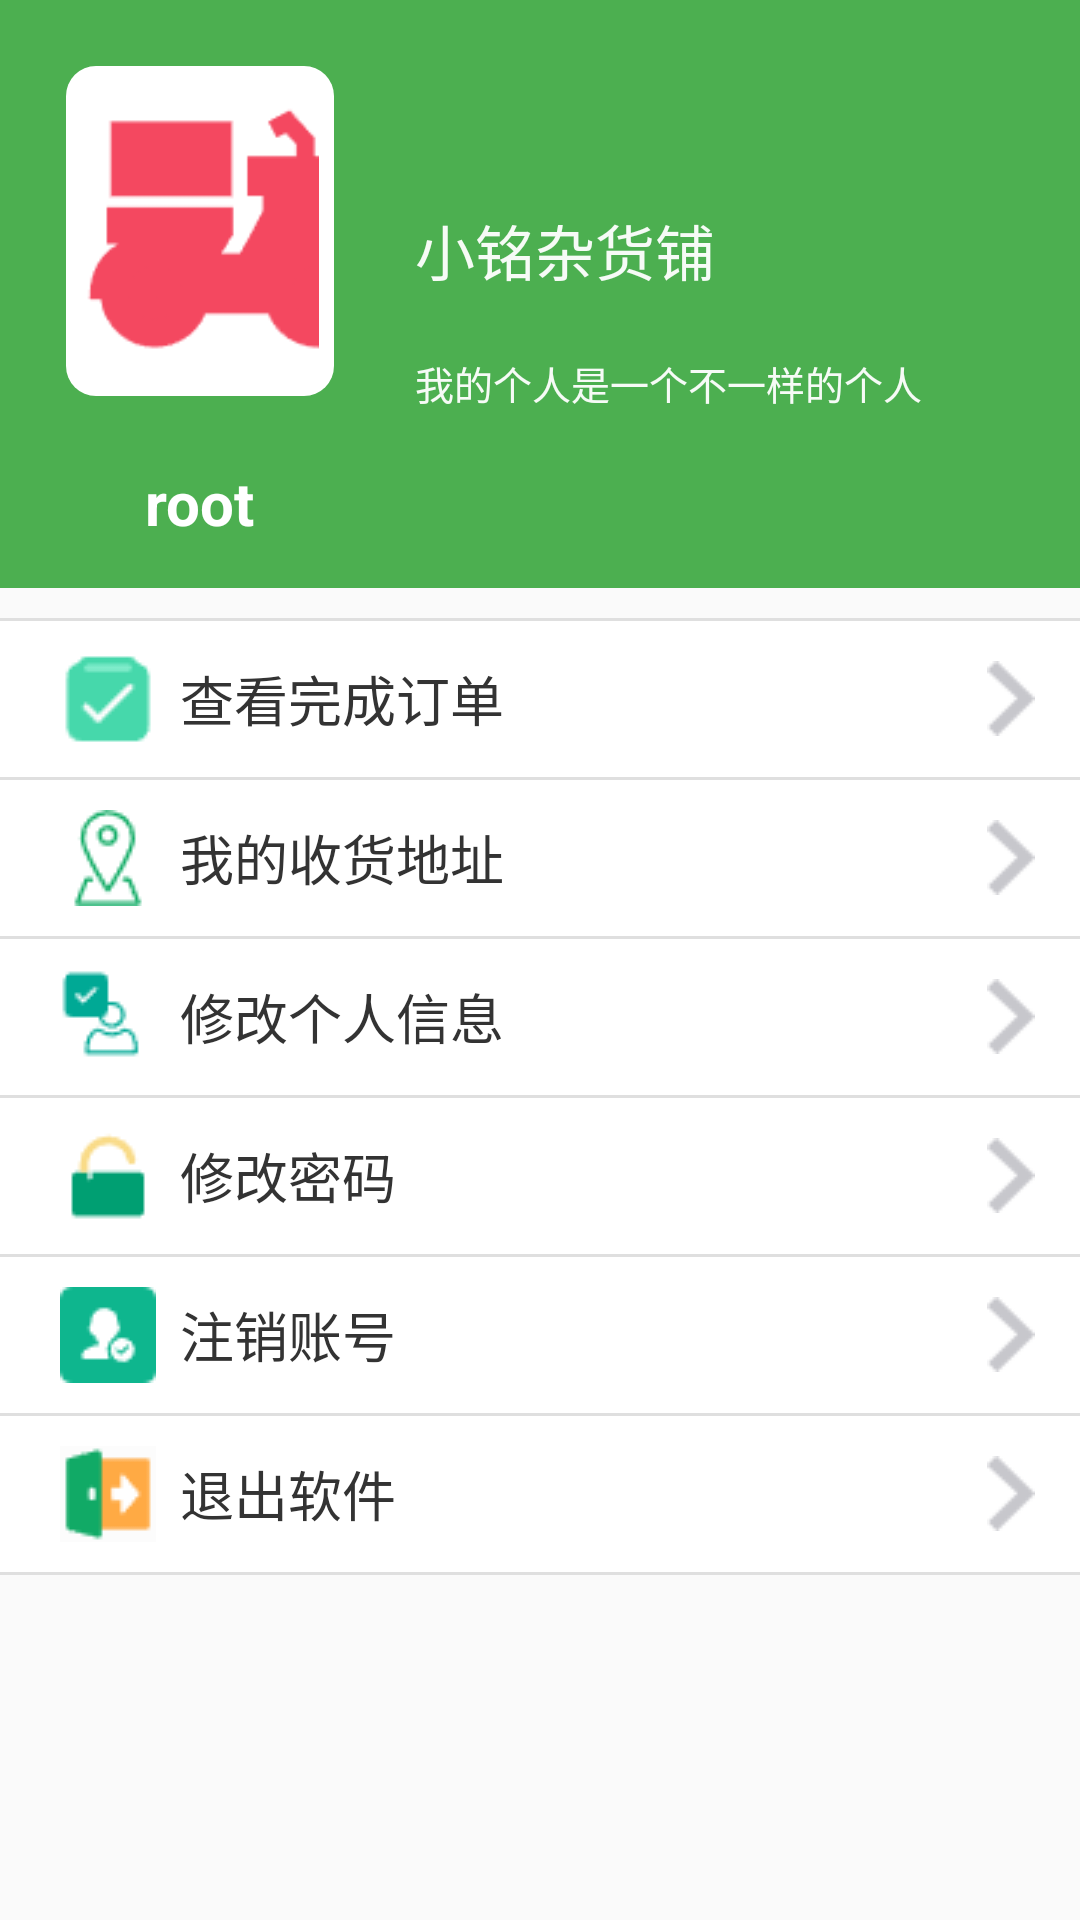

Reconstruct the res/layout file that produces this screen, plus the resources it refers to.
<!-- AndroidManifest.xml: application theme Theme.OrderFood -->
<!-- res/layout/frament_user_my.xml -->
<?xml version="1.0" encoding="utf-8"?>
<RelativeLayout xmlns:android="http://schemas.android.com/apk/res/android"
    xmlns:app="http://schemas.android.com/apk/res-auto"
    xmlns:tools="http://schemas.android.com/tools"
    android:layout_width="match_parent"
    android:layout_height="match_parent">


    <LinearLayout
        android:id="@+id/business_my_toolbar"
        android:layout_width="match_parent"
        android:layout_height="wrap_content"
        android:background="@color/colorPrimary"
        android:gravity="center_vertical|center_horizontal"
        android:orientation="horizontal"
        android:padding="15dp"

        >


        <LinearLayout
            android:layout_width="0dp"
            android:layout_height="wrap_content"
            android:layout_weight="1"
            android:orientation="vertical"

            >

            <LinearLayout
                android:layout_width="wrap_content"
                android:layout_height="wrap_content"
                android:layout_margin="7dp"
                android:layout_marginTop="20dp"
                android:background="@drawable/circle_background"
                android:padding="5dp"

                >

                <ImageView
                    android:id="@+id/business_my_tx"
                    android:layout_width="100dp"
                    android:layout_height="100dp"
                    android:background="@drawable/circle_background"
                    android:scaleType="centerCrop"
                    android:src="@drawable/login" />

            </LinearLayout>


            <TextView
                android:id="@+id/business_my_id"
                android:layout_width="wrap_content"
                android:layout_height="wrap_content"
                android:layout_gravity="center_horizontal|center_vertical"
                android:layout_marginTop="15dp"
                android:text="root"
                android:textColor="#FFFFFF"
                android:textSize="20sp"
                android:textStyle="bold" />

        </LinearLayout>


        
        <LinearLayout

            android:layout_width="0dp"
            android:layout_height="wrap_content"
            android:layout_marginLeft="20dp"
            android:layout_weight="2"
            android:gravity="top"
            android:orientation="vertical"

            >


            <TextView
                android:id="@+id/business_my_name"
                android:layout_width="wrap_content"
                android:layout_height="wrap_content"
                android:layout_marginTop="10dp"
                android:text="小铭杂货铺"
                android:textColor="#F2FFFFFF"
                android:textSize="20sp" />

            <TextView
                android:id="@+id/business_my_des"
                android:layout_width="wrap_content"
                android:layout_height="wrap_content"
                android:layout_marginTop="20dp"
                android:text="我的个人是一个不一样的个人"
                android:textColor="#F2FFFFFF"
                android:textSize="13sp" />

        </LinearLayout>

    </LinearLayout>


    <LinearLayout
        android:id="@+id/business_my_toolbar_one"
        android:layout_width="match_parent"
        android:layout_height="wrap_content"
        android:layout_below="@+id/business_my_toolbar"
        android:layout_marginTop="10dp"
        android:background="#FFFFFF"
        android:orientation="vertical">


        <View
            android:layout_width="match_parent"
            android:layout_height="1dp"
            android:background="#DFDFDF" />

        <TextView
            android:id="@+id/user_my_order"
            android:layout_width="match_parent"
            android:layout_height="wrap_content"
            android:layout_marginRight="15dp"


            android:background="?android:attr/selectableItemBackground"
            android:clickable="true"
            android:drawableLeft="@drawable/yifahuo"
            android:drawableRight="@drawable/path"

            android:drawablePadding="8dp"
            android:gravity="center_vertical"
            android:paddingLeft="20dp"
            android:paddingTop="10dp"
            android:paddingBottom="10dp"
            android:text="查看完成订单"
            android:textColor="#333333"
            android:textSize="18sp" />

        <View
            android:layout_width="match_parent"
            android:layout_height="1dp"
            android:background="#DFDFDF" />

        <TextView
            android:id="@+id/user_dz_order"
            android:layout_width="match_parent"
            android:layout_height="wrap_content"
            android:layout_marginRight="15dp"


            android:background="?android:attr/selectableItemBackground"
            android:clickable="true"
            android:drawableLeft="@drawable/sh"
            android:drawableRight="@drawable/path"

            android:drawablePadding="8dp"
            android:gravity="center_vertical"
            android:paddingLeft="20dp"
            android:paddingTop="10dp"
            android:paddingBottom="10dp"
            android:text="我的收货地址"
            android:textColor="#333333"
            android:textSize="18sp" />


        <View
            android:layout_width="match_parent"
            android:layout_height="1dp"
            android:background="#DFDFDF" />

        <TextView
            android:id="@+id/business_my_xgdpxx"
            android:layout_width="match_parent"
            android:layout_height="wrap_content"
            android:layout_marginRight="15dp"


            android:background="?android:attr/selectableItemBackground"
            android:clickable="true"
            android:drawableLeft="@drawable/xggrxx"
            android:drawableRight="@drawable/path"

            android:drawablePadding="8dp"
            android:gravity="center_vertical"
            android:paddingLeft="20dp"
            android:paddingTop="10dp"
            android:paddingBottom="10dp"
            android:text="修改个人信息"
            android:textColor="#333333"
            android:textSize="18sp" />

        <View

            android:layout_width="match_parent"
            android:layout_height="1dp"
            android:background="#DFDFDF" />

        <TextView
            android:id="@+id/business_my_xgmm"
            android:layout_width="match_parent"
            android:layout_height="wrap_content"
            android:layout_marginRight="15dp"

            android:background="?android:attr/selectableItemBackground"
            android:clickable="true"
            android:drawableLeft="@drawable/gmm"
            android:drawableRight="@drawable/path"
            android:drawablePadding="8dp"
            android:gravity="center_vertical"

            android:paddingLeft="20dp"
            android:paddingTop="10dp"
            android:paddingBottom="10dp"
            android:text="修改密码"
            android:textColor="#333333"
            android:textSize="18sp" />

        <View

            android:layout_width="match_parent"
            android:layout_height="1dp"
            android:background="#DFDFDF" />

        <TextView

            android:id="@+id/business_my_zx"
            android:layout_width="match_parent"
            android:layout_height="wrap_content"
            android:layout_marginRight="15dp"

            android:background="?android:attr/selectableItemBackground"
            android:clickable="true"
            android:drawableLeft="@drawable/zx"
            android:drawableRight="@drawable/path"
            android:drawablePadding="8dp"
            android:gravity="center_vertical"
            android:paddingLeft="20dp"
            android:paddingTop="10dp"
            android:paddingBottom="10dp"
            android:text="注销账号"
            android:textColor="#333333"
            android:textSize="18sp" />

        <View

            android:layout_width="match_parent"
            android:layout_height="1dp"
            android:background="#DFDFDF" />

        <TextView

            android:id="@+id/business_my_exit"
            android:layout_width="match_parent"
            android:layout_height="wrap_content"
            android:layout_marginRight="15dp"
            android:background="?android:attr/selectableItemBackground"
            android:clickable="true"
            android:drawableLeft="@drawable/exit"
            android:drawableRight="@drawable/path"
            android:drawablePadding="8dp"
            android:gravity="center_vertical"
            android:paddingLeft="20dp"
            android:paddingTop="10dp"
            android:paddingBottom="10dp"

            android:text="退出软件"
            android:textColor="#333333"
            android:textSize="18sp" />

        <View

            android:layout_width="match_parent"
            android:layout_height="1dp"
            android:background="#DFDFDF" />
    </LinearLayout>


</RelativeLayout>
<!-- resources referenced by this layout -->
<resources>
  <color name="colorPrimary">@color/green_500</color>
  <!-- drawable circle_background (drawable) -->
  <?xml version="1.0" encoding="utf-8"?>
  <selector xmlns:android="http://schemas.android.com/apk/res/android">
      
  
      <item>
          <shape>
              <solid android:color="#FFFFFF" /> 
              <corners android:radius="10dp" /> 
          </shape>
      </item>
  
  
  
  </selector>
  <!-- drawable exit: png bitmap (drawable, 549 bytes) -->
  <!-- drawable gmm: png bitmap (drawable, 506 bytes) -->
  <!-- drawable login: png bitmap (drawable, 1973 bytes) -->
  <!-- drawable path: png bitmap (drawable, 443 bytes) -->
  <!-- drawable sh: png bitmap (drawable, 717 bytes) -->
  <!-- drawable xggrxx: png bitmap (drawable, 617 bytes) -->
  <!-- drawable yifahuo: png bitmap (drawable, 628 bytes) -->
  <!-- drawable zx: png bitmap (drawable, 568 bytes) -->
  <style name="Theme.OrderFood" parent="Base.Theme.OrderFood" />
  <color name="green_500">#4CAF50</color>
  <style name="Base.Theme.OrderFood" parent="Theme.MaterialComponents.DayNight.NoActionBar.Bridge">
          
          <item name="colorPrimary">@color/colorPrimary</item>
          <item name="colorPrimaryVariant">@color/colorPrimaryVariant</item>
          <item name="colorOnPrimary">@color/white</item>
          <item name="colorAccent">@color/colorAccent</item>
          <item name="android:statusBarColor">?attr/colorPrimaryVariant</item>
          
      </style>
  <color name="colorPrimaryVariant">@color/green_700</color>
  <color name="white">#FFFFFFFF</color>
  <color name="colorAccent">#F4511E</color>
  <color name="green_700">#388E3C</color>
</resources>
